8-way image classification set "yolo_classification_data" from GitHub (MarinaNasser/Nebras_RandD); label vocabulary: ascending colon, cecum, descending colon, hepatic flexure, rectum, sigmoid colon, splenic flexure, transverse colon.

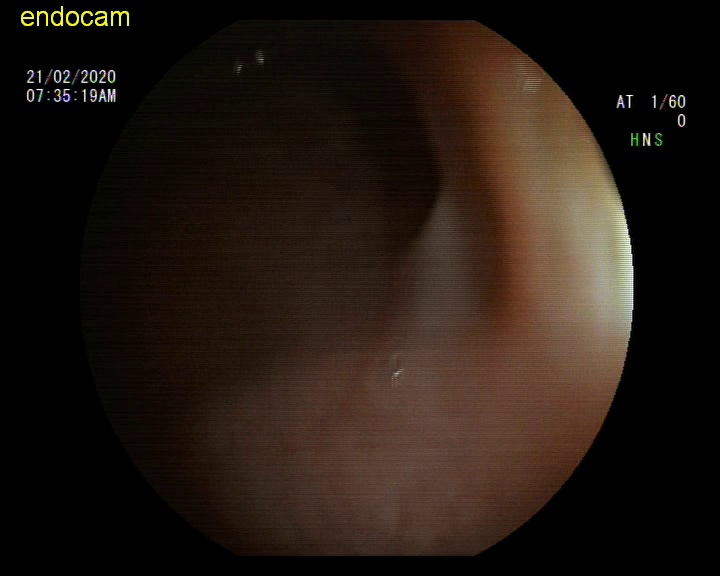
Label: rectum

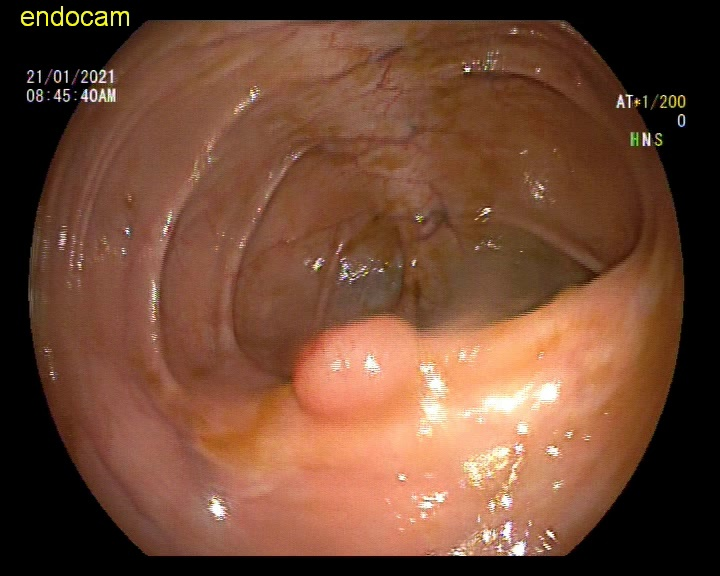
Label: hepatic flexure

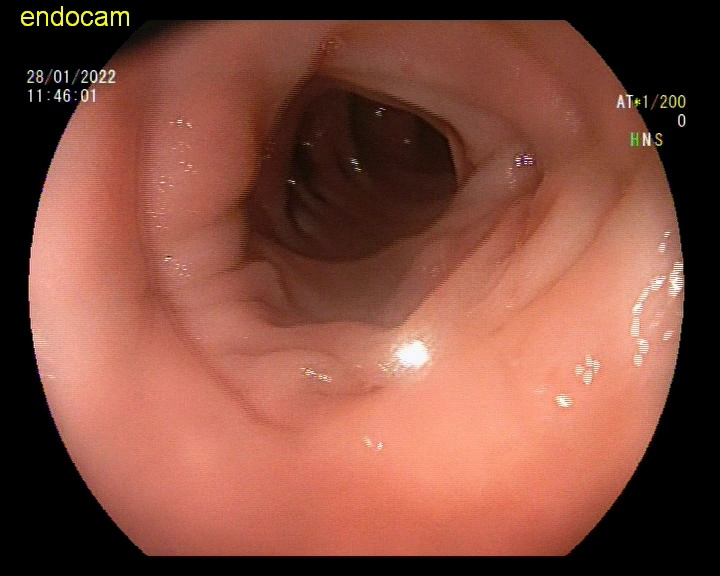
Label: ascending colon

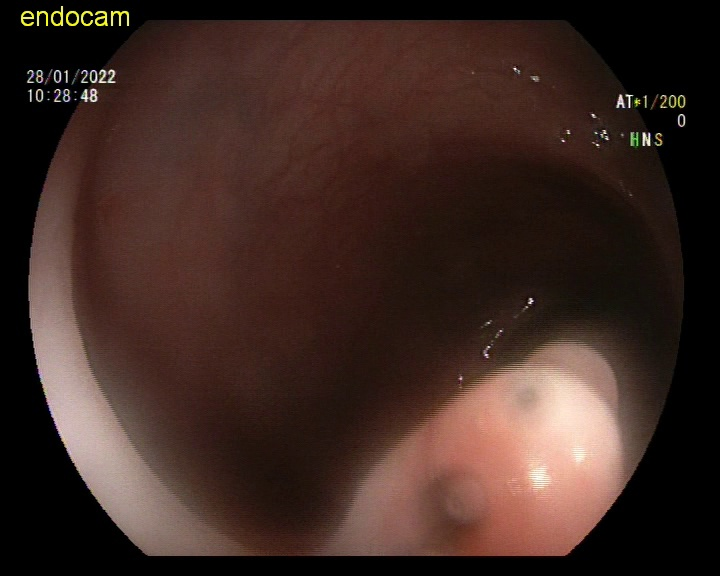
Label: sigmoid colon

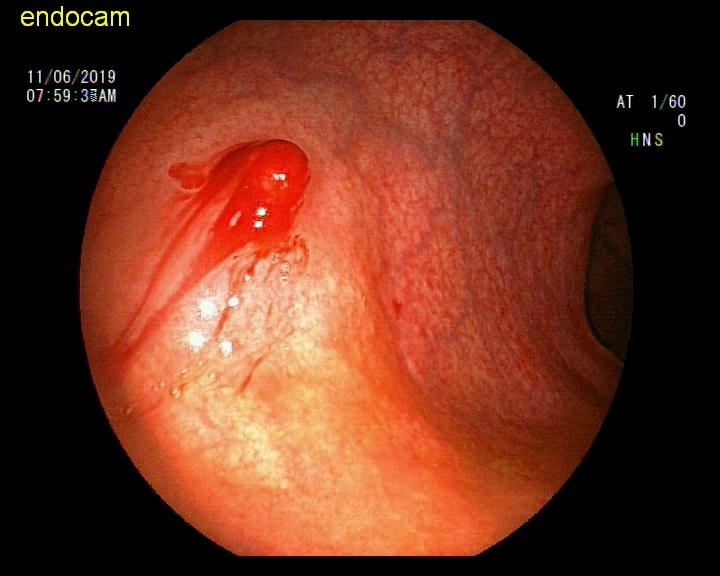
Label: rectum

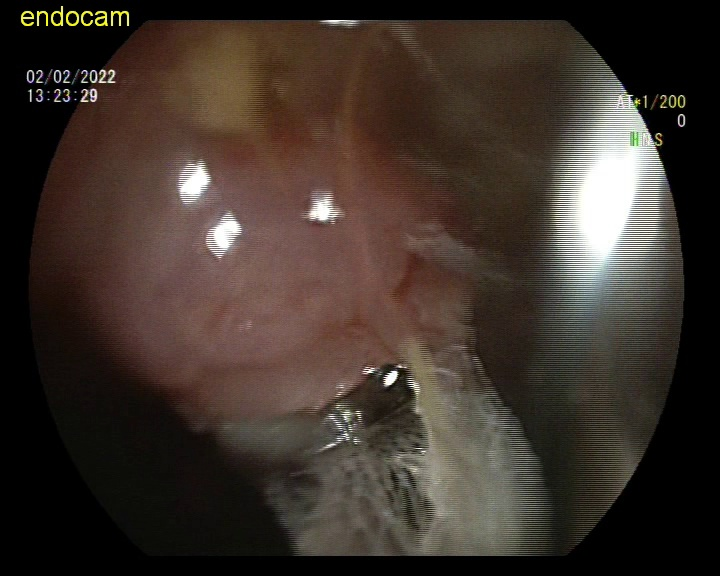
Label: descending colon
